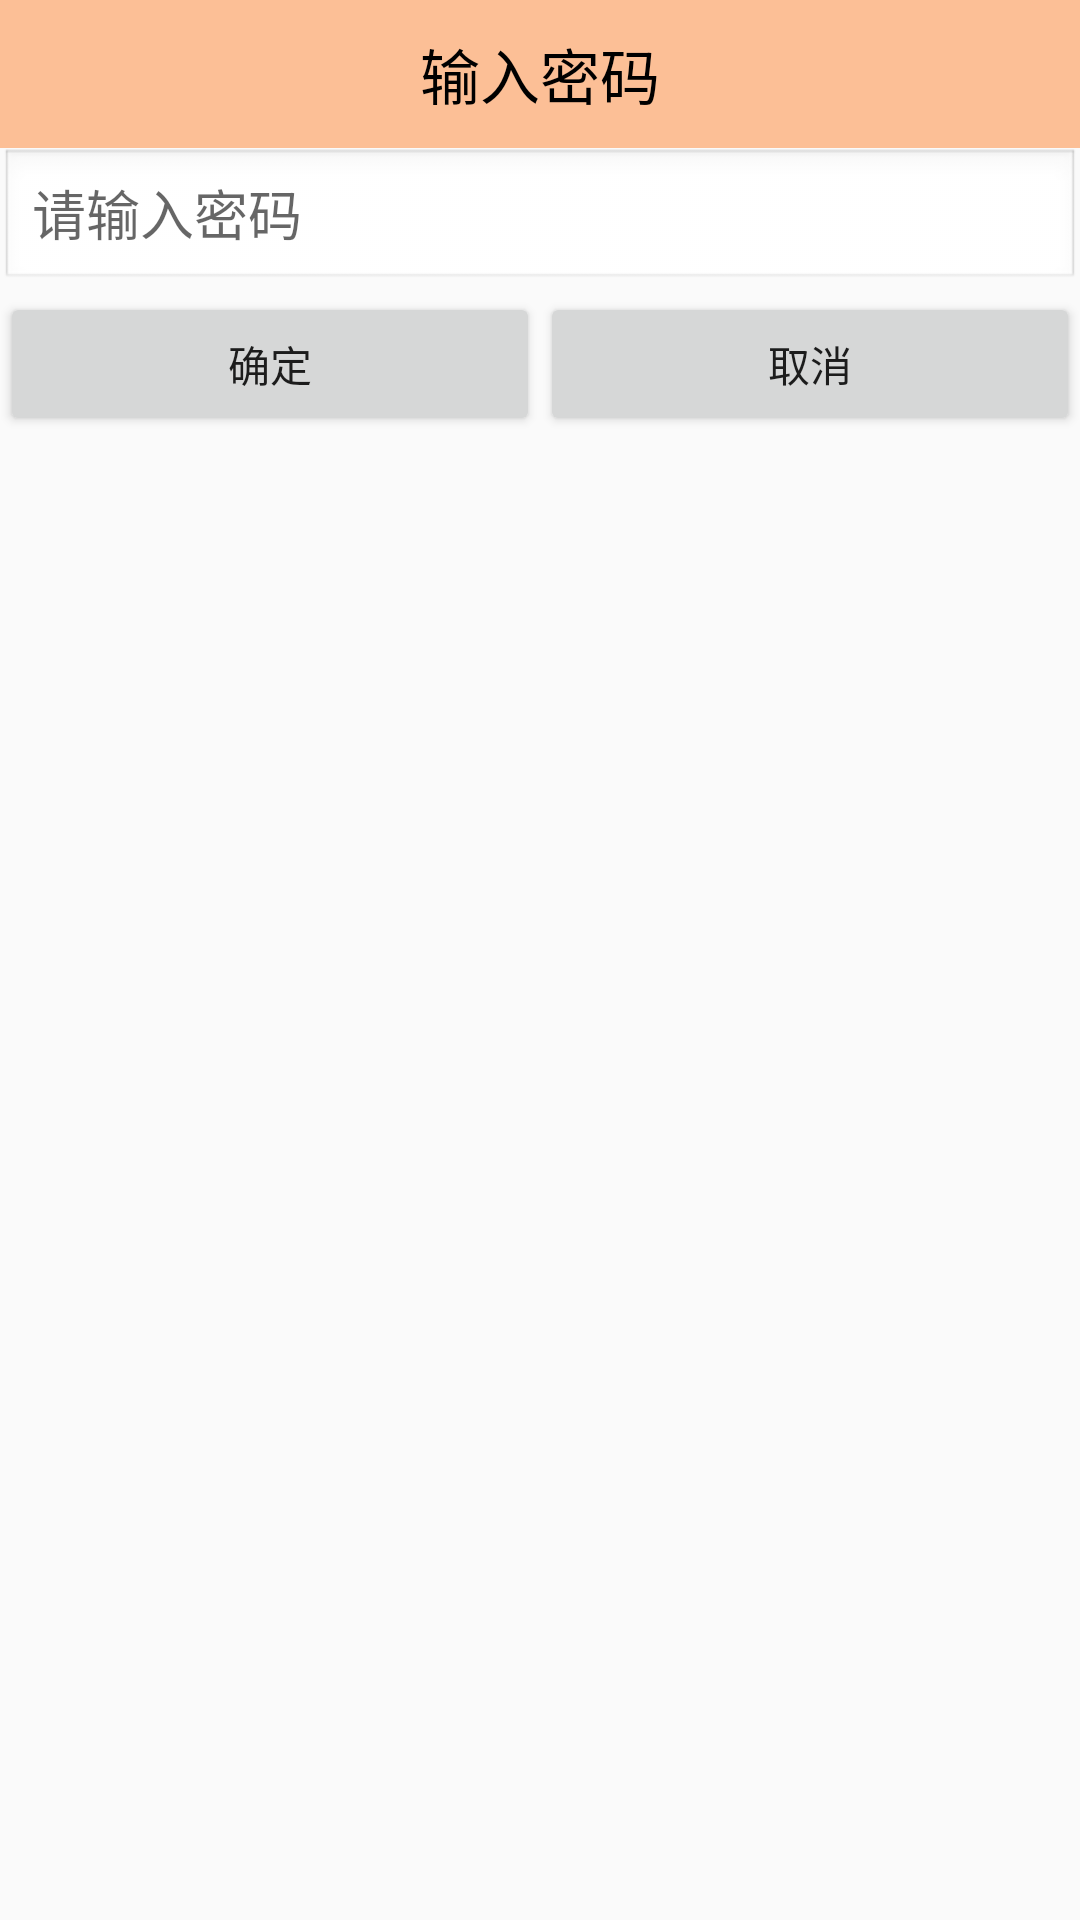

Layout XML and referenced resources for this Android screen:
<!-- AndroidManifest.xml: application theme AppTheme -->
<!-- res/layout/activity_lostfindinputpassword.xml -->
<?xml version="1.0" encoding="utf-8"?>
<LinearLayout xmlns:android="http://schemas.android.com/apk/res/android"
    android:layout_width="match_parent"
    android:layout_height="match_parent"
    android:orientation="vertical">

    <TextView
        android:layout_width="match_parent"
        android:layout_height="wrap_content"
        android:padding="10dp"
        android:text="输入密码"
        android:gravity="center"
        android:textColor="#000000"
        android:textSize="20dp"
        android:background="#66ff6600"/>
    <EditText
        android:id="@+id/et_password"
        android:layout_width="match_parent"
        android:layout_height="wrap_content"
        android:hint="请输入密码"
        android:inputType="textPassword"
        android:background="@android:drawable/edit_text"
        />
    <LinearLayout
        android:layout_width="match_parent"
        android:layout_height="wrap_content"
        android:orientation="horizontal">
        <Button
            android:id="@+id/bt_passwordyes"
            android:layout_width="0dp"
            android:layout_height="wrap_content"
            android:layout_weight="1"
            android:text="确定"/>
        <Button
            android:id="@+id/bt_passwordno"
            android:layout_width="0dp"
            android:layout_height="wrap_content"
            android:layout_weight="1"
            android:text="取消"/>
    </LinearLayout>
</LinearLayout>
<!-- resources referenced by this layout -->
<resources>
  <style name="AppTheme" parent="Theme.AppCompat.Light.DarkActionBar">
          
          <item name="colorPrimary">@color/colorPrimary</item>
          <item name="colorPrimaryDark">@color/colorPrimaryDark</item>
          <item name="colorAccent">@color/colorAccent</item>
      </style>
  <!-- not gathered from this repository: default colours our renderer supplied (Android Studio template values) -->
  <color name="colorPrimary">#FF6200EE</color>
  <color name="colorPrimaryDark">#FF3700B3</color>
  <color name="colorAccent">#FF03DAC5</color>
</resources>
